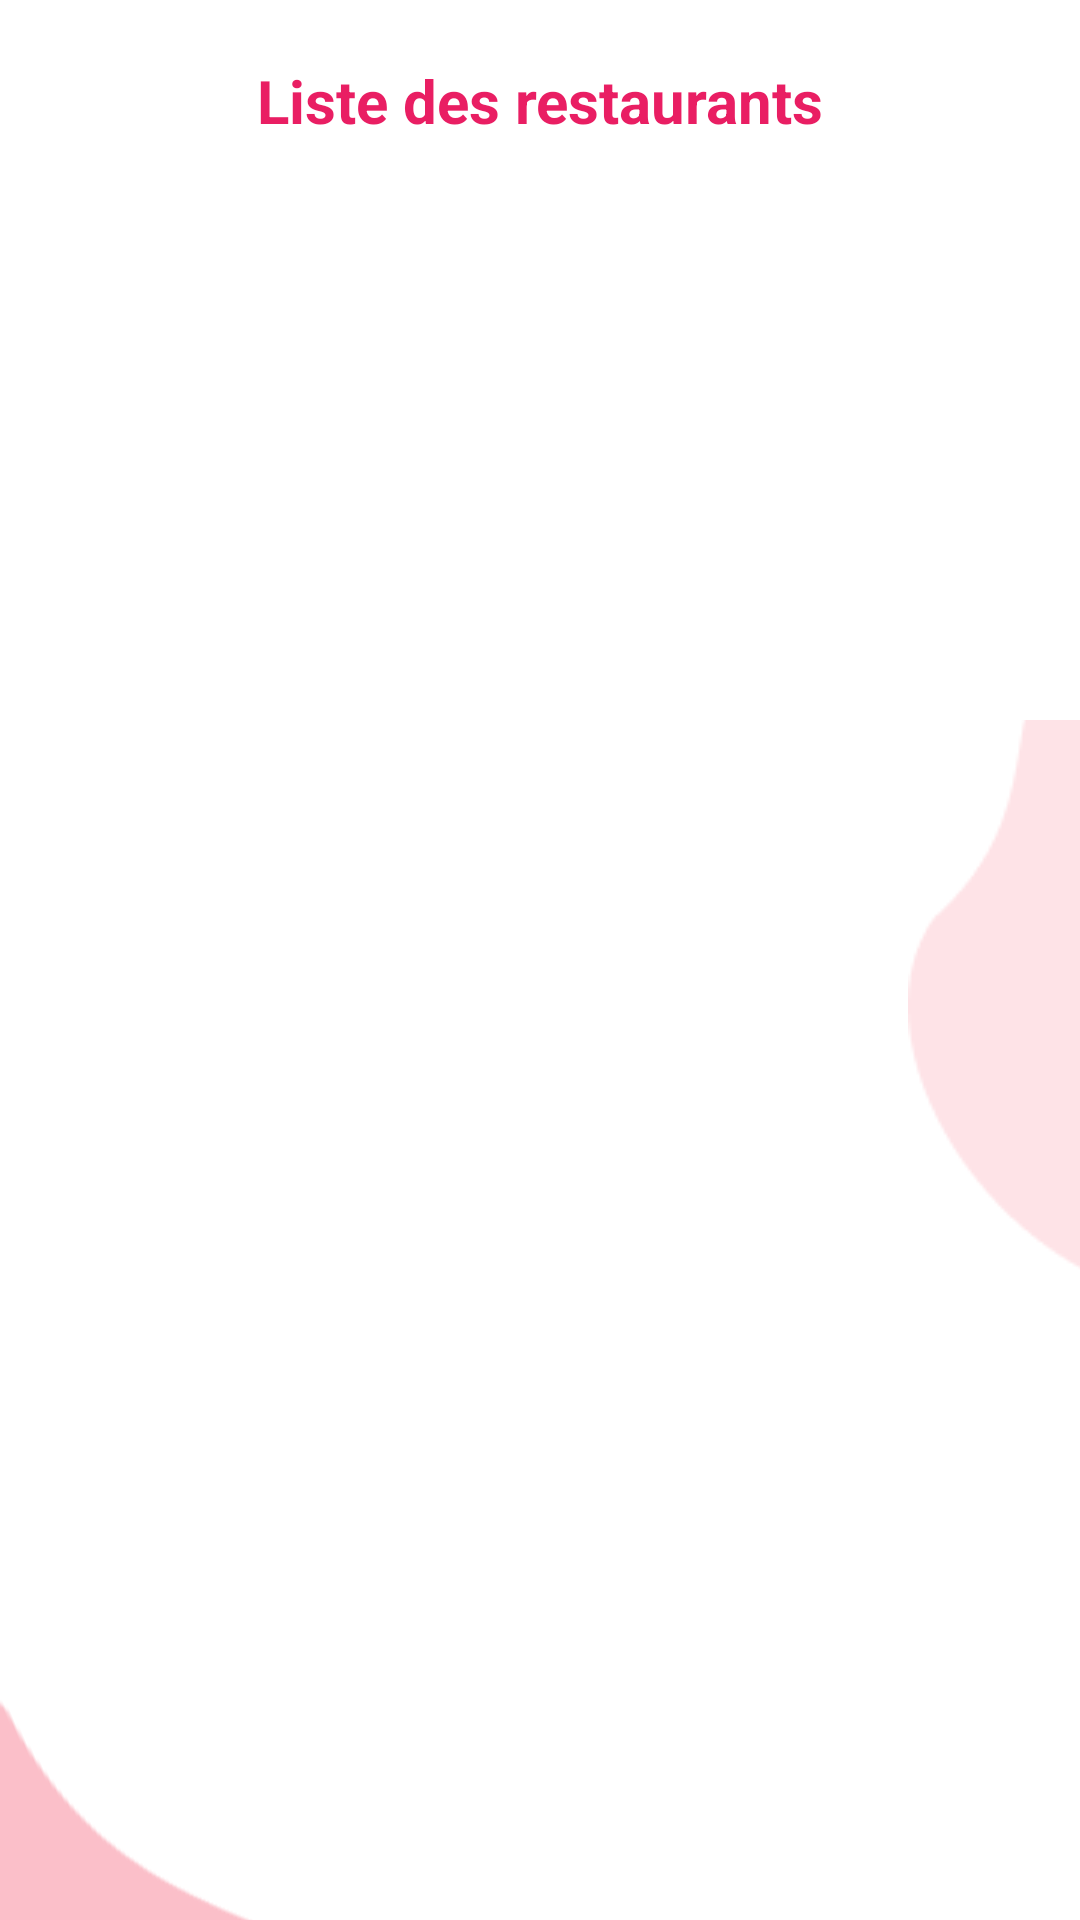

Reconstruct the res/layout file that produces this screen, plus the resources it refers to.
<!-- AndroidManifest.xml: application theme Theme.Food_Delivery_App -->
<!-- res/layout/fragment_liste_restaurant.xml -->
<?xml version="1.0" encoding="utf-8"?>
<androidx.constraintlayout.widget.ConstraintLayout xmlns:android="http://schemas.android.com/apk/res/android"
    xmlns:app="http://schemas.android.com/apk/res-auto"
    xmlns:tools="http://schemas.android.com/tools"
    android:layout_width="match_parent"
    android:layout_height="match_parent">

    <ImageView
        android:id="@+id/imageView8"
        android:layout_width="wrap_content"
        android:layout_height="wrap_content"
        android:layout_marginStart="332dp"

        android:layout_marginTop="240dp"
        app:layout_constraintStart_toStartOf="@+id/recyclerView"
        app:layout_constraintTop_toTopOf="parent"
        app:srcCompat="@drawable/bck2" />

    <ImageView
        android:id="@+id/imageView9"
        android:layout_width="wrap_content"
        android:layout_height="wrap_content"
        android:layout_marginTop="512dp"
        android:layout_marginEnd="204dp"
        android:rotation="-112"
        app:layout_constraintEnd_toEndOf="parent"
        app:layout_constraintTop_toTopOf="@+id/recyclerView"
        app:srcCompat="@drawable/bck3" />



    <TextView
        android:id="@+id/ListeRes"
        android:layout_width="wrap_content"
        android:layout_height="wrap_content"
        android:layout_marginStart="32dp"
        android:layout_marginTop="20dp"
        android:layout_marginEnd="32dp"
        android:text="Liste des restaurants"
        android:textColor="#E91E63"
        android:textSize="20sp"
        android:textStyle="bold"
        app:layout_constraintEnd_toEndOf="parent"
        app:layout_constraintStart_toStartOf="parent"
        app:layout_constraintTop_toTopOf="parent" />
    <androidx.recyclerview.widget.RecyclerView
        android:id="@+id/recyclerView"
        android:layout_width="408dp"
        android:layout_height="824dp"
        android:layout_marginStart="4dp"
        android:layout_marginEnd="4dp"
        app:layout_constraintEnd_toEndOf="parent"
        app:layout_constraintHorizontal_bias="0.6"
        app:layout_constraintTop_toBottomOf="@+id/ListeRes"
        app:layout_constraintStart_toStartOf="parent"
        tools:layout_editor_absoluteY="1dp" />

    <androidx.constraintlayout.widget.Guideline
        android:id="@+id/guideline3"
        android:layout_width="wrap_content"
        android:layout_height="wrap_content"
        android:orientation="vertical"
        app:layout_constraintGuide_begin="20dp" />

    <androidx.constraintlayout.widget.Barrier
        android:id="@+id/barrier3"
        android:layout_width="wrap_content"
        android:layout_height="wrap_content"
        app:barrierDirection="left"
        app:constraint_referenced_ids="recyclerView" />


</androidx.constraintlayout.widget.ConstraintLayout>
<!-- resources referenced by this layout -->
<resources>
  <!-- drawable bck2: png bitmap (drawable, 1751 bytes) -->
  <!-- drawable bck3: png bitmap (drawable, 2354 bytes) -->
  <style name="Theme.Food_Delivery_App" parent="Theme.MaterialComponents.DayNight.NoActionBar">
          
          <item name="colorPrimary">@color/purple_500</item>
          <item name="colorPrimaryVariant">@color/purple_700</item>
          <item name="colorOnPrimary">@color/white</item>
          
          <item name="colorSecondary">@color/teal_200</item>
          <item name="colorSecondaryVariant">@color/teal_700</item>
          <item name="colorOnSecondary">@color/black</item>
          
          <item name="android:statusBarColor">?attr/colorPrimaryVariant</item>
          
      </style>
  <!-- not gathered from this repository: default colours our renderer supplied (Android Studio template values) -->
  <color name="purple_500">#FF6200EE</color>
  <color name="purple_700">#FF3700B3</color>
  <color name="teal_200">#FF03DAC5</color>
  <color name="teal_700">#FF018786</color>
  <color name="black">#FF000000</color>
  <color name="white">#FFFFFFFF</color>
</resources>
